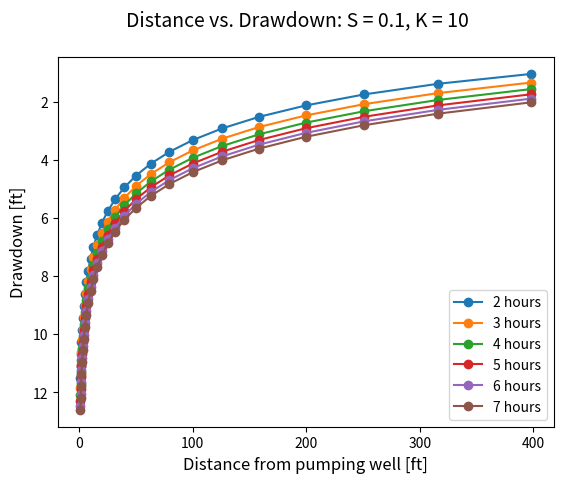

Write the Python code that produced this figure.
# TheisSolutionHours.py

# This code similates pumping induced drawdown for designing a pump test

# Scripted by Casey Gierke of Lee Wilson & Associates on 7/2/2013.
# Updated 10/9/2013

# With Notepad++, use F5 then copy this into box
# C:\Python27\python.exe -i "$(FULL_CURRENT_PATH)"

import math
import datetime as dt
import matplotlib.pyplot as plt
import numpy as np
import pylab as p
from matplotlib.ticker import MultipleLocator, FormatStrFormatter

plt.close("all")

## Theis Solution analysis of pumping

# INPUTS

# Parameters to adjust
Ss = 0.0001      # Specific Storage          [/ft]
K = 10              # Hydraulic conductivity    [ft/day]
So = 0             # Observed drawdown         [ft]
e = 1.00            # Well efficiency           [%]

# Parameters that should be constant
b = 45         # Screened interval         [ft]

T = 10000# 160             # Transmissivity            [ft^2/day]
S = .1 #Ss*b            # Storage coefficient       [-]
Q = 580              # Pumping rate              [gpm]
Q = Q*192.5        # Pumping rate, = 20 gpm    [ft^3/day]

rin = 400       # Radius                    [ft]
r = int(math.ceil(10*math.log(rin,10)))
r = range(r)        # All of this takes the input and
r = np.array(r)     # makes a log scale array up to the domain value
r = r/10.0
r = 10**r

# Defining time steps automatically
# This is all good but more than needed for this code

#r = range(1,5)
#t = range(24)       # Time                      [days]
#t = np.array(t)
#t = t/10.0
#t = (pow(10, t))

# Define output times

#t = [28, 90, 180, 365] #  Days

#ttime = [5, 10, 15, 72, 96, 120]
ttime = [2,3,4,5,6,7]
ttime = np.array(ttime)
t = ttime/float(24) # hours

NTime = len(t)-1

## COMPUTATIONS

# Build and populate u matrix with zeros
u = [[0 for _ in range(len(r))] for _ in range(len(t))]
Wu = [[0 for _ in range(len(r))] for _ in range(len(t))]
s = [[0 for _ in range(len(r))] for _ in range(len(t))]

# Calculate u

for i in range(0, len(t)):      # for time steps
    #t[i] = math.floor(t[i])     # Make sure that we calculate for whole # times
            # this would not be necessary if we specified times to calculate
    for j in range(0, len(r)):  # for length of domain
                   u[i][j] = pow(r[j],2)*Ss*b/(4*T*t[i])
                   
                   # Start loop to iterate W(u) series expansion
                   for n in range(2,11,2):
                       # Initialize series
                       seq_plus = 0
                       seq_minus = 0
                       # Build series up to 11th power
                       seq_plus = seq_plus + u[i][j]**(n+1)/((n+1)*math.factorial(n+1))
                       seq_minus = seq_minus -u[i][j]**n/(n*math.factorial(n))

                       n = n + 1

                   # Build well function    
                   Wu[i][j] = -0.577216-np.log(u[i][j])+u[i][j] +seq_plus+seq_minus

                   # Calculate drawdowns
                   s[i][j] = Q*Wu[i][j]/(4*math.pi*T) + So
                   j = j + 1                      
    i = i + 1

# Remove errors due to model limitations (ie, drawdowns recurring at large
# distances and (-) drawdowns
for i in range(0, len(t)):      # for time steps
    for j in range(1, len(r)):  # for length of domain
        if s[i][j] > s[i][j-1]:
            s[i][j] = None
        elif s[i][j] < 0:
            print('s[i][j]= ',i,j,s[i][j])
            print('s[i][j-1]= ',i,j-1,s[i][j-1])
            s[i][j] = 0
           
## OUTPUTS

# Axis labels
majorLocator   = MultipleLocator(r[len(r)-1]/4)
majorFormatter = FormatStrFormatter('%d')
minorLocator   = MultipleLocator(r[len(r)-1]/40)

# Create an array for labeling output
'''
For time in days
times = [str(int(t[0]))+' days', str(int(t[1]))+' days',
         str(int(t[2]))+' days', str(int(t[3]))+' days']
'''

# For time in hours
times = [str(int(ttime[0]))+' hours', str(int(ttime[1]))+' hours',
         str(int(ttime[2]))+' hours', str(int(ttime[3]))+' hours',
         str(int(ttime[4]))+' hours', str(int(ttime[5]))+' hours']


'''
# If using generated time outputs
times = [str(int(t[int(math.floor(NTime*.25))]))+' days', 
         str(int(t[int(math.floor(0.5*NTime))]))+' days',
         str(int(t[int(math.floor(NTime*.75))]))+' days',
         str(int(t[NTime]))+' days']

# Print only some of the heads calculated
heads = [s[int(math.floor(NTime*.25))], s[int(math.floor(0.5*NTime))], 
          s[int(math.floor(NTime*.75))], s[NTime]]
heads = np.array(heads)     # This is necessary in order to plot (?)
'''

# Plot output
fig = plt.figure()

# ax = fig.add_subplot(311)
ax = fig.add_subplot(111)
ax.plot(r,s[0],'o-')
ax.plot(r,s[1],'o-')
ax.plot(r,s[2],'o-')
ax.plot(r,s[3],'o-')
ax.plot(r,s[4],'o-')
ax.plot(r,s[5],'o-')

'''
# If using generated time outputs
ax.plot(r,heads[0],'o-')
ax.plot(r,heads[1], 'o-')
ax.plot(r,heads[2], 'o-')
ax.plot(r,heads[3], 'o-')
'''

# Now lets do stuff to the plot

plt.gca().invert_yaxis()    # Invert the y axis
title = str('Distance vs. Drawdown: S = ')+str(S)+str(', K = ')+str(K)
fig.suptitle(title, fontsize=14) 
plt.xlabel('Distance from pumping well [ft]', fontsize=12)
plt.ylabel('Drawdown [ft]', fontsize=12)
plt.legend(times, loc=0) # 4 is LR, 0 is best

# Axis labels
majorLocator   = plt.MultipleLocator(rin/4)
majorFormatter = FormatStrFormatter('%d')
#minorLocator   = MultipleLocator(rin/40)

ax.xaxis.set_major_locator(majorLocator)
ax.xaxis.set_major_formatter(majorFormatter)

#for the minor ticks, use no labels; default NullFormatter
#ax.xaxis.set_minor_locator(minorLocator)

'''
For analyzing effects on nearby wells

# Well screen info
top1 = 43
top2 = 58
top3 = 78

# Fill area to represent well screens
p.fill([0,r[len(r)-1],r[len(r)-1],0], [top1+10,top1+10,top1,top1],
       'b', alpha = 0.2, edgecolor='k')
p.fill([0,r[len(r)-1],r[len(r)-1],0], [top2+10,top2+10,top2,top2],
       'b', alpha = 0.2, edgecolor='k')
p.fill([0,r[len(r)-1],r[len(r)-1],0], [top3+10,top3+10,top3,top3],
       'b', alpha = 0.2, edgecolor='k')
# Project non interference drawdown
p.fill([0,r[len(r)-1],r[len(r)-1],0], [52,52,51.75,51.75],
       'k', alpha = 1)
'''
'''
# A second plot to debug

ax = fig.add_subplot(312)
ax.plot(r,u[0],'o-')
ax.plot(r,u[1], 'o-')
ax.plot(r,u[2], 'o-')
ax.plot(r,u[3], 'o-')
plt.legend(t, fontsize=12, loc=0)

ax = fig.add_subplot(313)
ax.plot(r,Wu[0],'o-')
ax.plot(r,Wu[1], 'o-')
ax.plot(r,Wu[2], 'o-')
ax.plot(r,Wu[3], 'o-')
plt.legend(t, fontsize=12, loc=0)
'''

plt.show()




